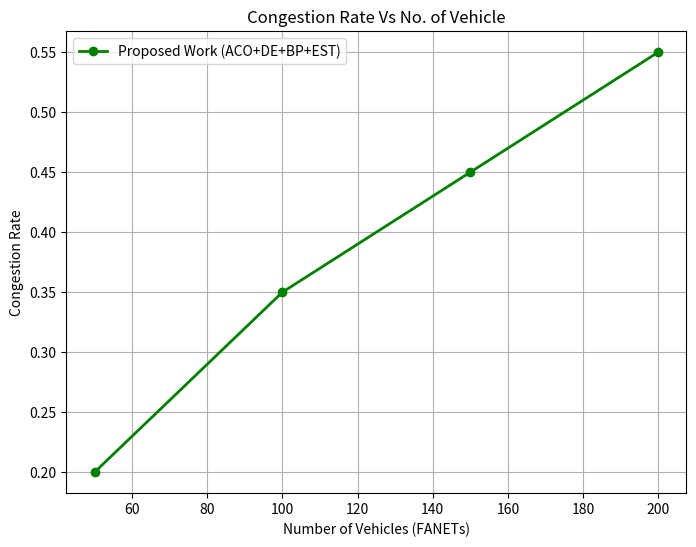
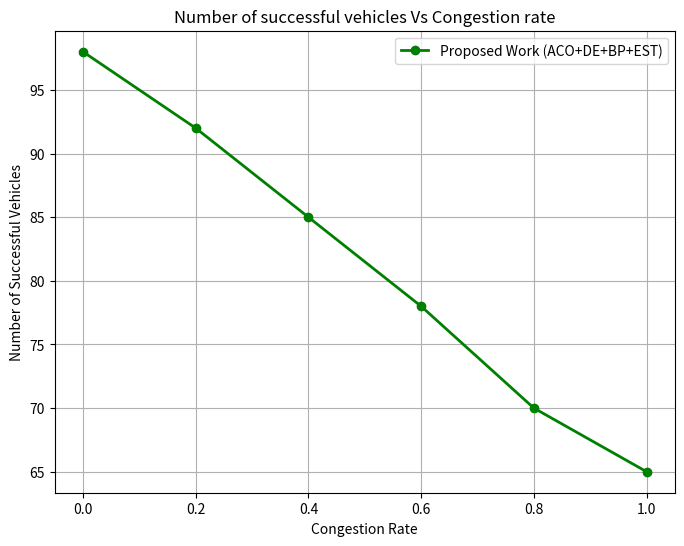
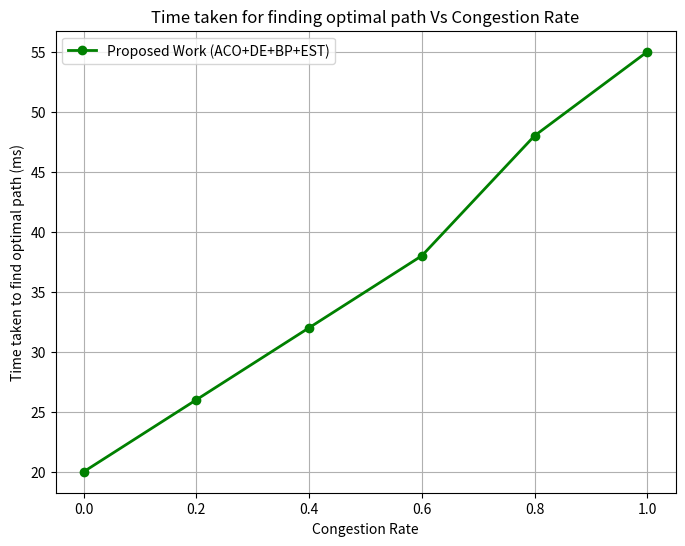
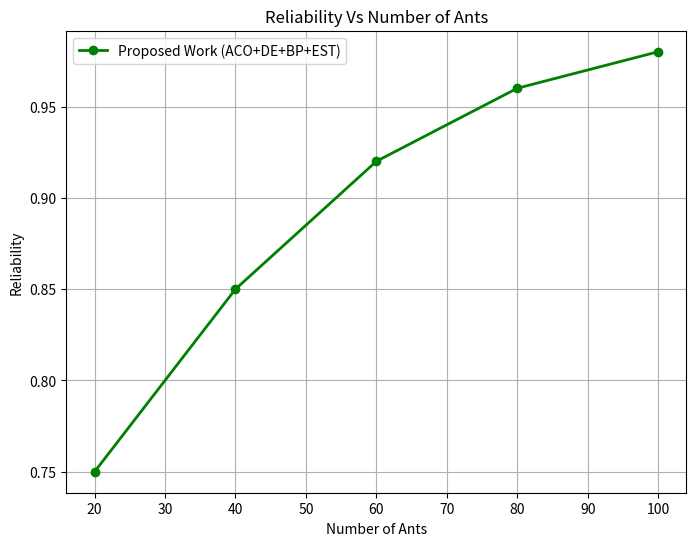
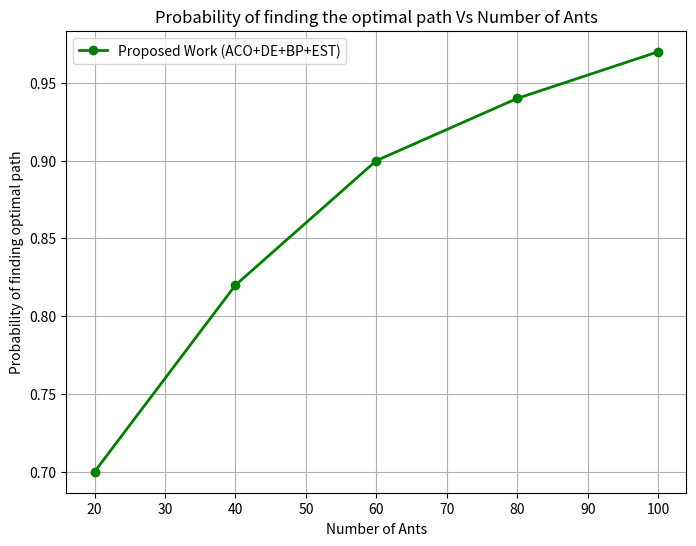

Generate these figures, in order, with matplotlib:
import matplotlib.pyplot as plt

# 1. Congestion Rate Vs No. of Vehicle
vehicles = [50, 100, 150, 200]
proposed_cong = [0.20, 0.35, 0.45, 0.55]

plt.figure(figsize=(8,6))
plt.plot(vehicles, proposed_cong, 'g-o', linewidth=2, label='Proposed Work (ACO+DE+BP+EST)')
plt.xlabel('Number of Vehicles (FANETs)')
plt.ylabel('Congestion Rate')
plt.title('Congestion Rate Vs No. of Vehicle')
plt.legend()
plt.grid(True)
plt.savefig('fig7_congestion_vs_vehicles.png')
plt.close()

# 2. Number of successful vehicles Vs Congestion rate
cong_rates = [0.0, 0.2, 0.4, 0.6, 0.8, 1.0]
proposed_succ = [98, 92, 85, 78, 70, 65]

plt.figure(figsize=(8,6))
plt.plot(cong_rates, proposed_succ, 'g-o', linewidth=2, label='Proposed Work (ACO+DE+BP+EST)')
plt.xlabel('Congestion Rate')
plt.ylabel('Number of Successful Vehicles')
plt.title('Number of successful vehicles Vs Congestion rate')
plt.legend()
plt.grid(True)
plt.savefig('fig8_successful_vs_congestion.png')
plt.close()

# 3. Time taken for finding optimal path Vs Congestion Rate
proposed_time = [20, 26, 32, 38, 48, 55]

plt.figure(figsize=(8,6))
plt.plot(cong_rates, proposed_time, 'g-o', linewidth=2, label='Proposed Work (ACO+DE+BP+EST)')
plt.xlabel('Congestion Rate')
plt.ylabel('Time taken to find optimal path (ms)')
plt.title('Time taken for finding optimal path Vs Congestion Rate')
plt.legend()
plt.grid(True)
plt.savefig('fig9_time_vs_congestion.png')
plt.close()

# 4. Reliability Vs Number of Ants
ants = [20, 40, 60, 80, 100]
proposed_rel = [0.75, 0.85, 0.92, 0.96, 0.98]

plt.figure(figsize=(8,6))
plt.plot(ants, proposed_rel, 'g-o', linewidth=2, label='Proposed Work (ACO+DE+BP+EST)')
plt.xlabel('Number of Ants')
plt.ylabel('Reliability')
plt.title('Reliability Vs Number of Ants')
plt.legend()
plt.grid(True)
plt.savefig('fig10_reliability_vs_ants.png')
plt.close()

# 5. Probability of finding the optimal path Vs Number of Ants
proposed_prob = [0.70, 0.82, 0.90, 0.94, 0.97]

plt.figure(figsize=(8,6))
plt.plot(ants, proposed_prob, 'g-o', linewidth=2, label='Proposed Work (ACO+DE+BP+EST)')
plt.xlabel('Number of Ants')
plt.ylabel('Probability of finding optimal path')
plt.title('Probability of finding the optimal path Vs Number of Ants')
plt.legend()
plt.grid(True)
plt.savefig('fig11_probability_vs_ants.png')
plt.close()

print("Graphs generated successfully.")
